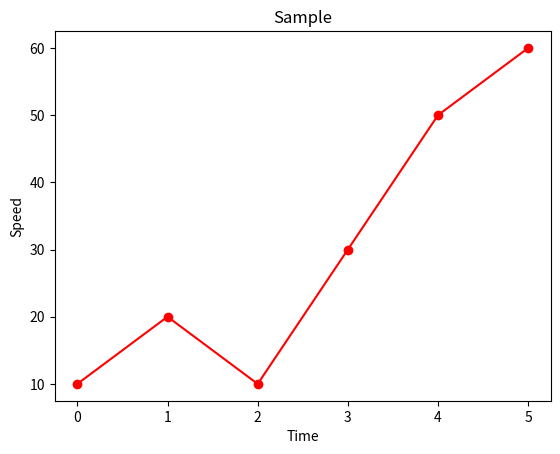

Generate this figure with matplotlib:
import matplotlib.pyplot as plt

x = [0,1,2,3,4,5] # defining x axis values
y = [10,20,10,30,50,60] # defining y axis values

plt.plot(x,y,marker='o',color = 'red') # plotting the line graph
# shapes in marker
#  o = circle
#  * = star
# . = point
# + = plus
# D,d = diamond
# H,h = hexagon
# ^,>,<,v = triangle


plt.title('Sample') # title of graph
plt.xlabel('Time') # assigning x axis name
plt.ylabel('Speed') # asssigining y axis name

plt.show() # displaying the graph
